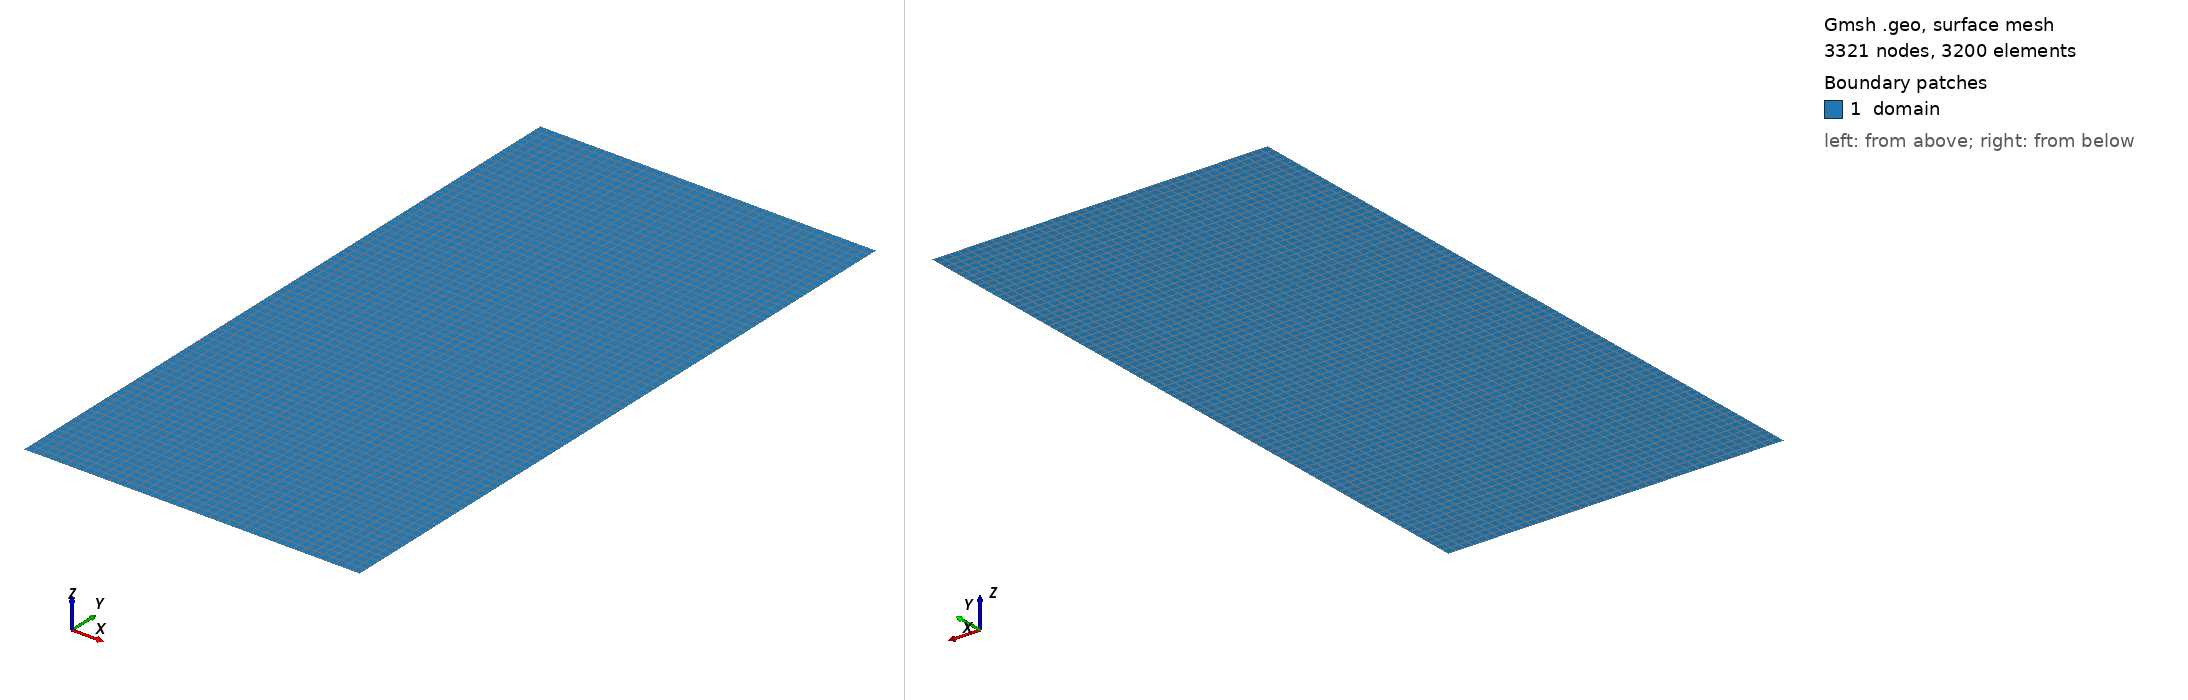

Gmsh geometry script, surface-meshed: 3321 nodes, 3200 surface elements. Boundary patches (legend numbers): 1 domain. Left view from above one corner, right view from below the opposite corner. Legend entries are the model's physical surfaces. The drawing asked Gmsh for element sizes between 1% and 20% of the model's largest extent; the script's own settings can give other sizes.

=== quad_40x80_periodic.geo (drawn) ===
// [-5,5]x[0,20], 40x80 quads; periodic via the "periodicx"/"periodicz" names, as ../advection2d_dg.
// julia --project=. -e 'using GridapGmsh: gmsh; gmsh.initialize(); gmsh.option.setNumber("Mesh.MshFileVersion", 4.1);
//   gmsh.open("problems/AdvDiff/advection2d_fv/quad_40x80_periodic.geo"); gmsh.model.mesh.generate(2);
//   gmsh.write("problems/AdvDiff/advection2d_fv/quad_40x80_periodic.msh"); gmsh.finalize()'
nx = 40;  ny = 80;
Point(1) = {-5,  0, 1};  Point(2) = {5,  0, 1};
Point(3) = { 5, 20, 1};  Point(4) = {-5, 20, 1};
Line(1) = {1, 2};  Line(2) = {2, 3};  Line(3) = {3, 4};  Line(4) = {4, 1};
Transfinite Curve{1, 3} = nx + 1;
Transfinite Curve{2, 4} = ny + 1;
Curve Loop(1) = {1, 2, 3, 4};
Plane Surface(1) = {1};
Transfinite Surface{1};
Recombine Surface{1};
Physical Point("boundary")   = {1, 2, 3, 4};
Physical Curve("periodicx")  = {1, 3};
Physical Curve("periodicz")  = {2, 4};
Physical Surface("domain")   = {1};
